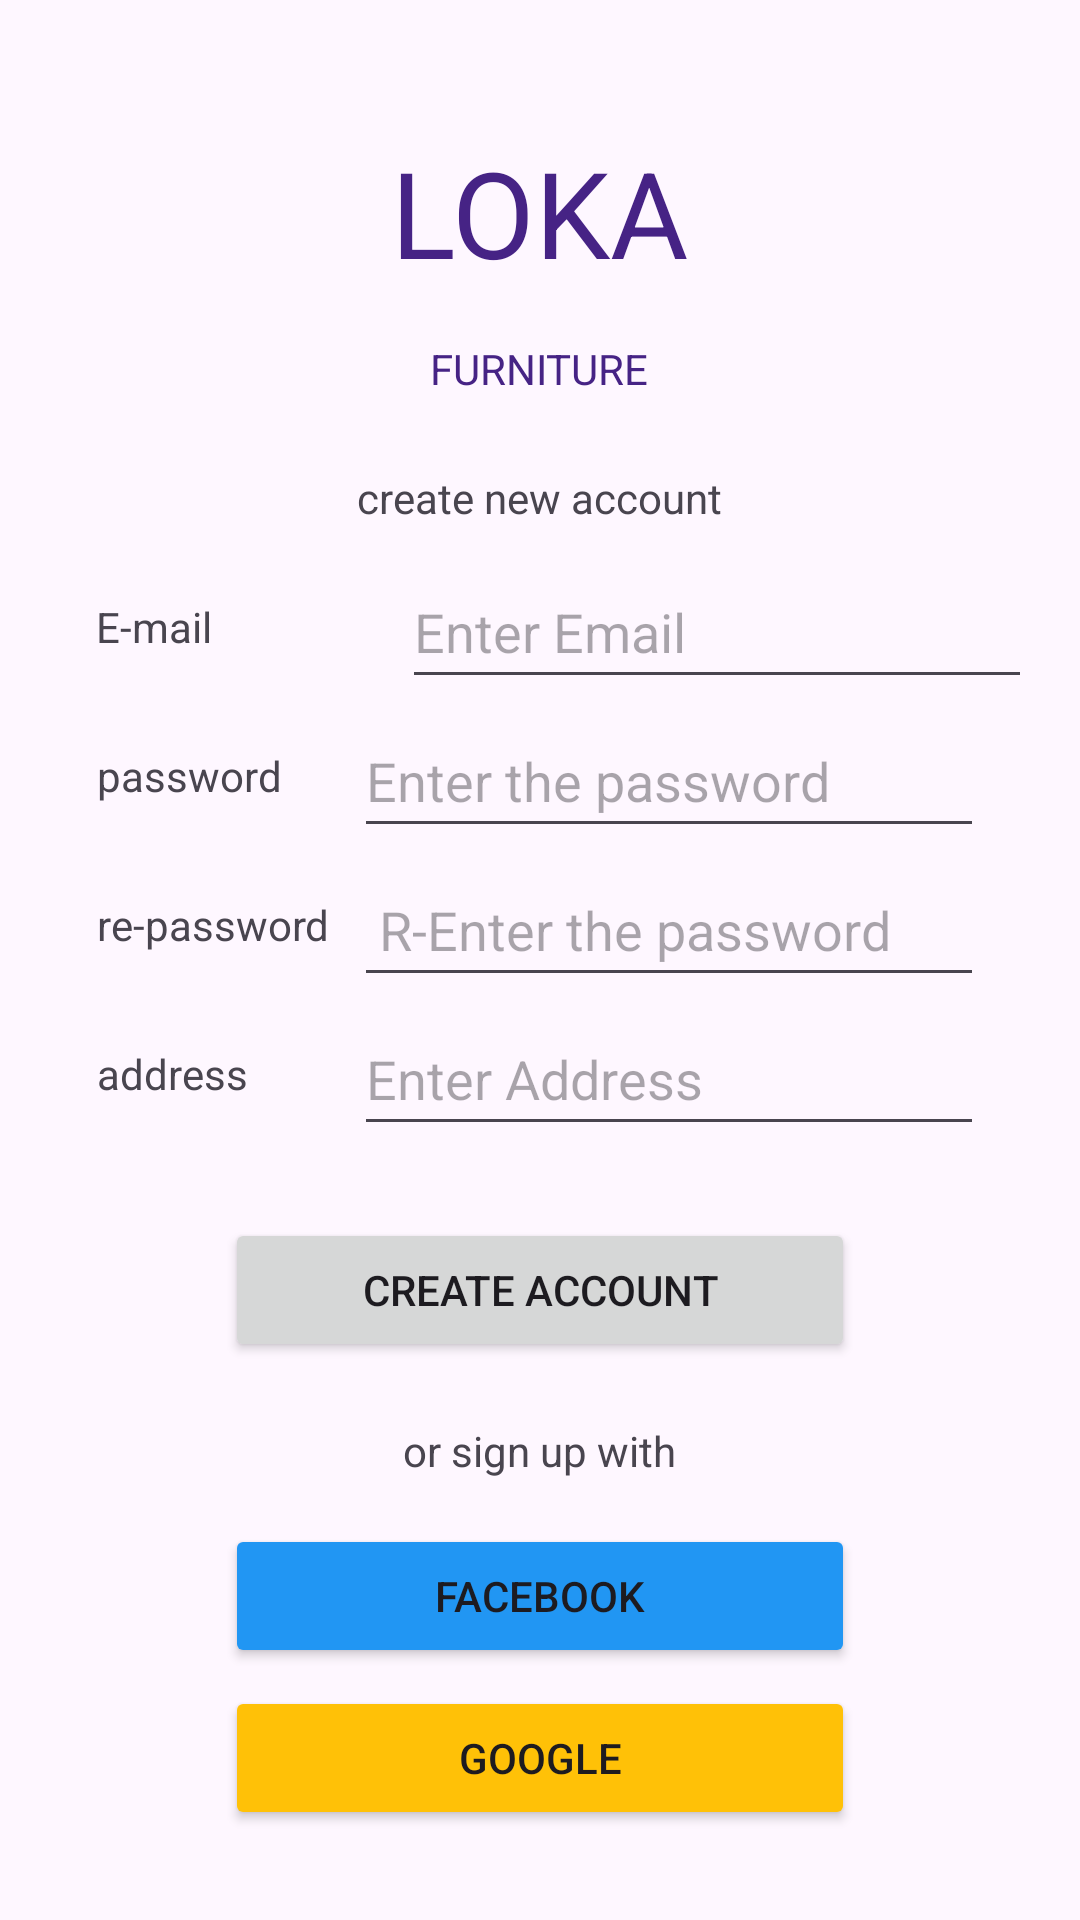

Here is an Android app screen rendered from its layout file. Give the layout XML and the strings, colors and styles it references.
<!-- AndroidManifest.xml: application theme Theme.Farnuture -->
<!-- res/layout/activity_signup.xml -->
<RelativeLayout xmlns:android="http://schemas.android.com/apk/res/android"
    xmlns:tools="http://schemas.android.com/tools"
    android:layout_width="match_parent"
    android:layout_height="match_parent"
    android:padding="16dp">

    <TextView
        android:id="@+id/textView"
        android:layout_width="wrap_content"
        android:layout_height="wrap_content"
        android:text="LOKA"
        android:textColor="#462385"
        android:textSize="40sp"
        android:layout_centerHorizontal="true"
        android:layout_marginTop="28dp" />

    <TextView
        android:id="@+id/textView2"
        android:layout_width="wrap_content"
        android:layout_height="wrap_content"
        android:text="FURNITURE"
        android:textColor="#462385"
        android:layout_below="@id/textView"
        android:layout_centerHorizontal="true"
        android:layout_marginTop="16dp" />

    <TextView
        android:id="@+id/textView9"
        android:layout_width="wrap_content"
        android:layout_height="wrap_content"
        android:text="create new account"
        android:layout_below="@id/textView2"
        android:layout_centerHorizontal="true"
        android:layout_marginTop="24dp" />

    <TextView
        android:id="@+id/textView10"
        android:layout_width="wrap_content"
        android:layout_height="wrap_content"
        android:text="E-mail"
        android:textAlignment="viewEnd"
        android:layout_below="@id/textView9"
        android:layout_alignParentStart="true"
        android:layout_marginTop="24dp"
        android:layout_marginStart="16dp" />
    <EditText
        android:id="@+id/editTextTextEmailAddress2"
        android:layout_width="wrap_content"
        android:layout_height="48dp"
        android:layout_alignBaseline="@id/textView10"
        android:layout_alignParentEnd="true"
        android:layout_marginStart="16dp"
        android:ems="10"
        android:hint="Enter Email"
        android:inputType="textEmailAddress"
        tools:ignore="DuplicateClickableBoundsCheck" />

    <TextView
        android:id="@+id/textView11"
        android:layout_width="wrap_content"
        android:layout_height="wrap_content"
        android:text="password"
        android:textAlignment="viewEnd"
        android:layout_below="@id/editTextTextEmailAddress2"
        android:layout_alignParentStart="true"
        android:layout_marginTop="16dp"
        android:layout_marginStart="16dp" />

    <TextView
        android:id="@+id/textView12"
        android:layout_width="wrap_content"
        android:layout_height="wrap_content"
        android:text="re-password"
        android:textAlignment="viewEnd"
        android:layout_below="@id/editTextTextPassword2"
        android:layout_alignParentStart="true"
        android:layout_marginTop="16dp"
        android:layout_marginStart="16dp" />
    <EditText
        android:id="@+id/editTextTextPassword2"
        android:layout_width="wrap_content"
        android:layout_height="48dp"
        android:layout_alignBaseline="@id/textView11"
        android:layout_alignParentEnd="true"
        android:layout_marginEnd="16dp"
        android:ems="10"
        android:inputType="textPassword"
        android:hint="Enter the password" />

    <TextView
        android:id="@+id/textView13"
        android:layout_width="wrap_content"
        android:layout_height="wrap_content"
        android:text="address"
        android:textAlignment="viewEnd"
        android:layout_below="@id/editTextTextPassword3"
        android:layout_alignParentStart="true"
        android:layout_marginTop="16dp"
        android:layout_marginStart="16dp" />
    <EditText
        android:id="@+id/editTextTextPersonName"
        android:layout_width="wrap_content"
        android:layout_height="48dp"
        android:layout_alignBaseline="@id/textView13"
        android:layout_alignParentEnd="true"
        android:layout_marginEnd="16dp"
        android:ems="10"
        android:inputType="textPersonName"
        android:hint="Enter Address" />

    <EditText
        android:id="@+id/editTextTextPassword3"
        android:layout_width="wrap_content"
        android:layout_height="48dp"
        android:layout_alignBaseline="@id/textView12"
        android:layout_alignParentEnd="true"
        android:layout_marginEnd="16dp"
        android:ems="10"
        android:inputType="textPassword"
        android:hint=" R-Enter the password" />


    <Button
        android:id="@+id/button4"
        android:layout_width="210dp"
        android:layout_height="48dp"
        android:text="create account"
        android:layout_below="@id/editTextTextPersonName"
        android:layout_centerHorizontal="true"
        android:layout_marginTop="24dp" />

    <TextView
        android:id="@+id/textView7"
        android:layout_width="wrap_content"
        android:layout_height="wrap_content"
        android:text="or sign up with"
        android:layout_below="@id/button4"
        android:layout_centerHorizontal="true"
        android:layout_marginTop="20dp" />

    <Button
        android:id="@+id/button2"
        android:layout_width="210dp"
        android:layout_height="48dp"
        android:text="facebook"
        android:backgroundTint="#2196F3"
        android:layout_below="@id/textView7"
        android:layout_centerHorizontal="true"
        android:layout_marginTop="15dp" />

    <Button
        android:id="@+id/button3"
        android:layout_width="210dp"
        android:layout_height="48dp"
        android:text="Google"
        android:backgroundTint="#FFC107"
        android:layout_below="@id/button2"
        android:layout_centerHorizontal="true"
        android:layout_marginTop="6dp" />

    <TextView
        android:id="@+id/textView8"
        android:layout_width="wrap_content"
        android:layout_height="wrap_content"
        android:text="have account?"
        android:layout_below="@id/button3"
        android:layout_centerHorizontal="true"
        android:layout_marginTop="36dp" />

    <Button
        android:id="@+id/button5"
        android:layout_width="210dp"
        android:layout_height="48dp"
        android:layout_below="@id/textView8"
        android:layout_centerHorizontal="true"
        android:layout_marginTop="16dp"
        android:text="Sign in"
        tools:ignore="TouchTargetSizeCheck" />

</RelativeLayout>
<!-- resources referenced by this layout -->
<resources>
  <style name="Theme.Farnuture" parent="Base.Theme.Farnuture" />
  <style name="Base.Theme.Farnuture" parent="Theme.Material3.DayNight.NoActionBar">
          
          
      </style>
</resources>
